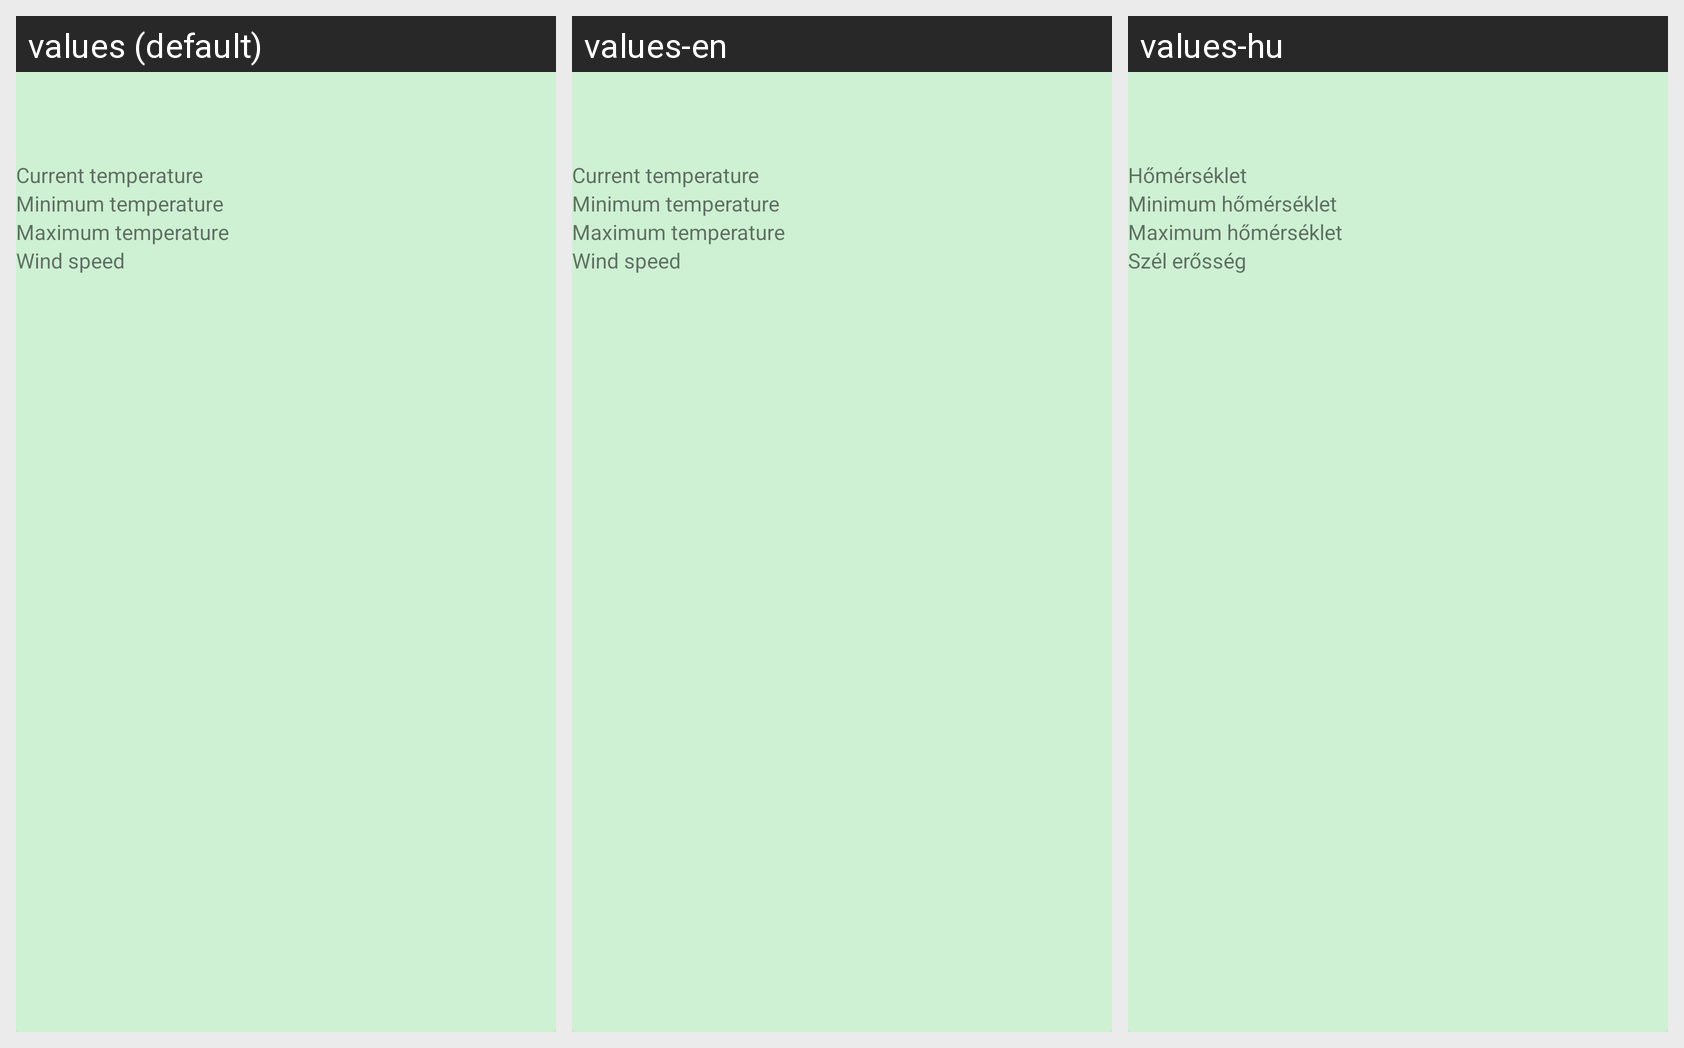

The Android screen above is rendered under several locales of the same app. Produce the string resources it draws, with the default and per-locale values.
Android screen res/layout/weather_forecast_card_view.xml rendered under 3 locales, left to right: values (default), values-en, values-hu. Device: Nexus 5 (rendered at 1080×1920; each locale shown at half size, 540×960, under a caption strip naming it); theme AppTheme.
Strings drawn on this screen, with the default value and each locale's value (text and hints the layout hard-codes, and strings that could not be matched under every locale, appear in the picture but are not listed):

current_temperature
  values: Current temperature
  values-en: Current temperature
  values-hu: Hőmérséklet

current_min
  values: Minimum temperature
  values-en: Minimum temperature
  values-hu: Minimum hőmérséklet

current_max
  values: Maximum temperature
  values-en: Maximum temperature
  values-hu: Maximum hőmérséklet

current_wind_speed
  values: Wind speed
  values-en: Wind speed
  values-hu: Szél erősség
